Run: headless pygame with SDL's dummy video driver; simulated clock (each Clock.tick advances the game by its frame time, no real sleeping); random seed 0; keys injected as events and as key.get_pressed() state; no mouse input.
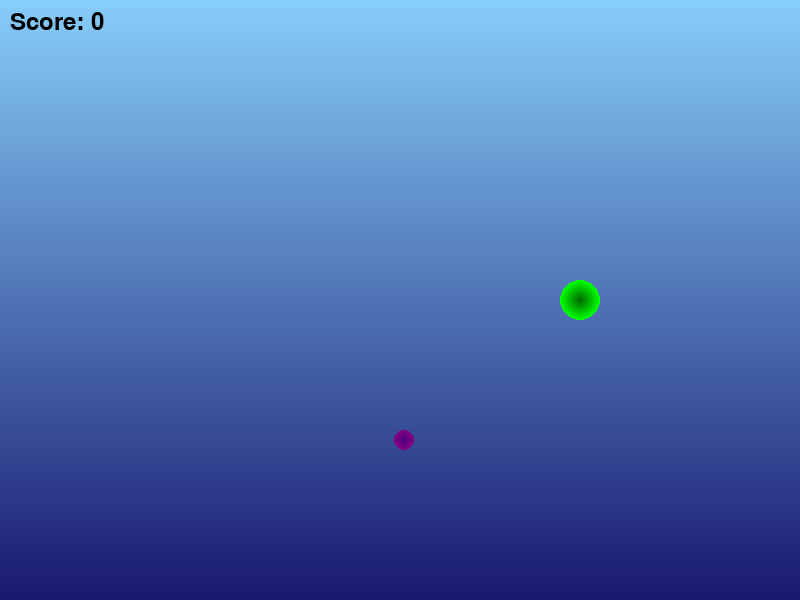
Frame 1 of 2 · flips 1–60 · no input
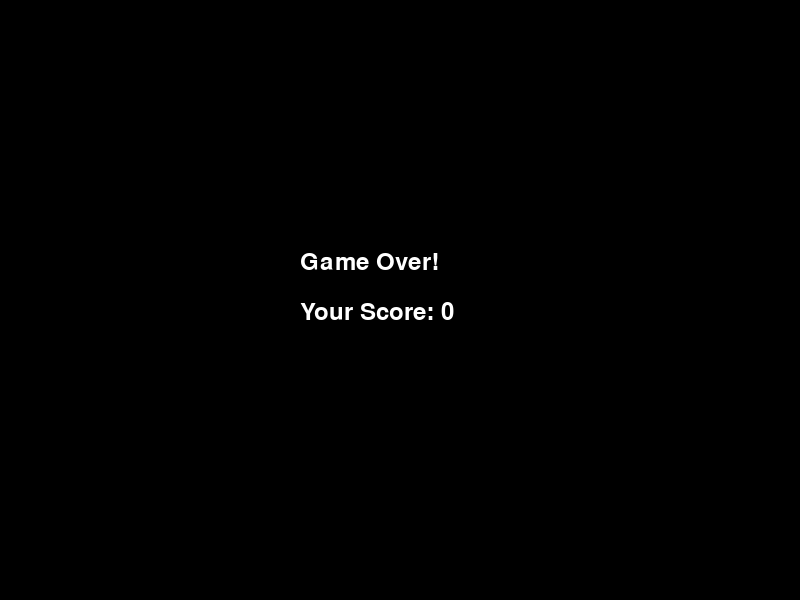
Frame 2 of 2 · flips 61–180 · tapped SPACE, RETURN · held RIGHT (→), D (game ended)

The pygame program that drew these frames:

import pygame
import random

# Initialized Pygame
pygame.init()

# Screen dimensions of the game
WIDTH, HEIGHT = 800, 600
screen = pygame.display.set_mode((WIDTH, HEIGHT))
pygame.display.set_caption("Sphere Snake Game with Elegant Background")

# Colors
WHITE = (255, 255, 255)
BLACK = (0, 0, 0)
TOP_COLOR = (135, 206, 250)  # Light Sky Blue
BOTTOM_COLOR = (25, 25, 112)  # Midnight Blue

# Game variables such as score , clock etc
score = 0
running = True
clock = pygame.time.Clock()
font = pygame.font.Font(None, 36)


def create_vertical_gradient_surface(width, height, top_color, bottom_color):
    """Creates a surface with a vertical gradient."""
    gradient = pygame.Surface((width, height))
    for y in range(height):
        color = (
            int(top_color[0] + (bottom_color[0] - top_color[0]) * (y / height)),
            int(top_color[1] + (bottom_color[1] - top_color[1]) * (y / height)),
            int(top_color[2] + (bottom_color[2] - top_color[2]) * (y / height))
        )
        pygame.draw.line(gradient, color, (0, y), (width, y))
    return gradient


def create_gradient_circle_surface(radius, inner_color, outer_color):
    """Creates a surface with a circle that has a radial gradient."""
    circle_surface = pygame.Surface((radius * 2, radius * 2), pygame.SRCALPHA)
    for i in range(radius, 0, -1):
        color = (
            int(outer_color[0] + (inner_color[0] - outer_color[0]) * (i / radius)),
            int(outer_color[1] + (inner_color[1] - outer_color[1]) * (i / radius)),
            int(outer_color[2] + (inner_color[2] - outer_color[2]) * (i / radius)),
            255
        )
        pygame.draw.circle(circle_surface, color, (radius, radius), i)
    return circle_surface


def draw_text(text, x, y, color=BLACK):
    """Displays the text on the screen."""
    score_text = font.render(text, True, color)
    screen.blit(score_text, (x, y))


def game_over():
    """Displays the Game Over screen segment."""
    screen.fill(BLACK)
    draw_text("Game Over!", WIDTH // 2 - 100, HEIGHT // 2 - 50, color=WHITE)
    draw_text(f"Your Score: {score}", WIDTH // 2 - 100, HEIGHT // 2, color=WHITE)
    pygame.display.flip()
    pygame.time.delay(2000)
    pygame.quit()
    exit()


class Snake:
    def __init__(self, x, y, radius, velocity):
        self.radius = radius
        self.velocity = velocity
        self.direction = "RIGHT"
        self.body = [(x, y)]
        self.length = 1
        self.surface = create_gradient_circle_surface(self.radius, (0, 255, 0), (0, 100, 0))

    def update(self):
        # Update the position based on the direction
        x, y = self.body[0]
        if self.direction == "UP":
            y -= self.velocity
        elif self.direction == "DOWN":
            y += self.velocity
        elif self.direction == "LEFT":
            x -= self.velocity
        elif self.direction == "RIGHT":
            x += self.velocity
        new_head = (x, y)
        self.body.insert(0, new_head)
        if len(self.body) > self.length:
            self.body.pop()

    def draw(self, surface):
        for segment in self.body:
            pos = (int(segment[0] - self.radius), int(segment[1] - self.radius))
            surface.blit(self.surface, pos)

    def check_self_collision(self):
        if len(self.body) > 70:  # Adjusted threshold to start checking after the snake has grown a bit
            head = self.body[0]
            for segment in self.body[4:]:
                distance = ((head[0] - segment[0]) ** 2 + (head[1] - segment[1]) ** 2) ** 0.5
                if distance < self.radius:  # Adjusted threshold to avoid early collision
                    return True
        return False

    def check_wall_collision(self, width, height):
        x, y = self.body[0]
        if x - self.radius < 0 or x + self.radius > width or y - self.radius < 0 or y + self.radius > height:
            return True
        return False


class Food:
    def __init__(self, radius, color_inner, color_outer):
        self.radius = radius
        self.surface = create_gradient_circle_surface(self.radius, color_inner, color_outer)
        self.position = self.spawn()

    def spawn(self):
        x = random.randint(self.radius, WIDTH - self.radius)
        y = random.randint(self.radius, HEIGHT - self.radius)
        return (x, y)

    def draw(self, surface):
        x, y = self.position
        pos = (int(x - self.radius), int(y - self.radius))
        surface.blit(self.surface, pos)


# Initialize the background
background = create_vertical_gradient_surface(WIDTH, HEIGHT, TOP_COLOR, BOTTOM_COLOR)

# Initialize the snake and food of the snake
snake = Snake(WIDTH // 2, HEIGHT // 2, radius=20, velocity=3)
food = Food(radius=10, color_inner=(128, 0, 128), color_outer=(75, 0, 130))

# Main game loop
while running:
    screen.blit(background, (0, 0))  # Blit the gradient background

    # Event handling
    for event in pygame.event.get():
        if event.type == pygame.QUIT:
            running = False
        elif event.type == pygame.KEYDOWN:
            if event.key == pygame.K_UP and snake.direction != "DOWN":
                snake.direction = "UP"
            elif event.key == pygame.K_DOWN and snake.direction != "UP":
                snake.direction = "DOWN"
            elif event.key == pygame.K_LEFT and snake.direction != "RIGHT":
                snake.direction = "LEFT"
            elif event.key == pygame.K_RIGHT and snake.direction != "LEFT":
                snake.direction = "RIGHT"

    # Update snake position
    snake.update()

    # Check for collisions with walls
    if snake.check_wall_collision(WIDTH, HEIGHT) or snake.check_self_collision():
        game_over()

    # Check for collisions with food
    head_x, head_y = snake.body[0]
    food_x, food_y = food.position
    distance_to_food = ((head_x - food_x) ** 2 + (head_y - food_y) ** 2) ** 0.5
    if distance_to_food < snake.radius + food.radius:
        score += 1
        snake.length += 1
        food.position = food.spawn()

        # Increase snake speed after eating food
        snake.velocity = min(snake.velocity + 0.1, 10)

    # Draw the snake
    snake.draw(screen)

    # Draw the food
    food.draw(screen)

    # Display the score
    draw_text(f"Score: {score}", 10, 10)

    # Check if score reaches 100
    if score >= 100:
        screen.fill(BLACK)
        draw_text("Congratulations! You reached 100!", WIDTH // 2 - 200, HEIGHT // 2 - 50, color=WHITE)
        pygame.display.flip()
        pygame.time.delay(3000)
        running = False

    # Update the display
    pygame.display.flip()
    clock.tick(30)

# Quit Pygame
pygame.quit()
